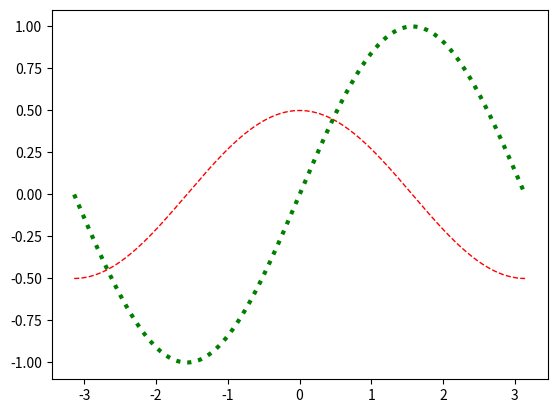

Source code (Python):
# -*- coding: utf-8 -*-
from __future__ import unicode_literals
import numpy as np
import matplotlib.pyplot as mp
x = np.linspace(-np.pi, np.pi, 1000)
cos_y = np.cos(x) / 2
sin_y = np.sin(x)
mp.plot(x, cos_y, linestyle='--', linewidth=1,
        color='red')
mp.plot(x, sin_y, linestyle=':', linewidth=3,
        color='green')
mp.show()
